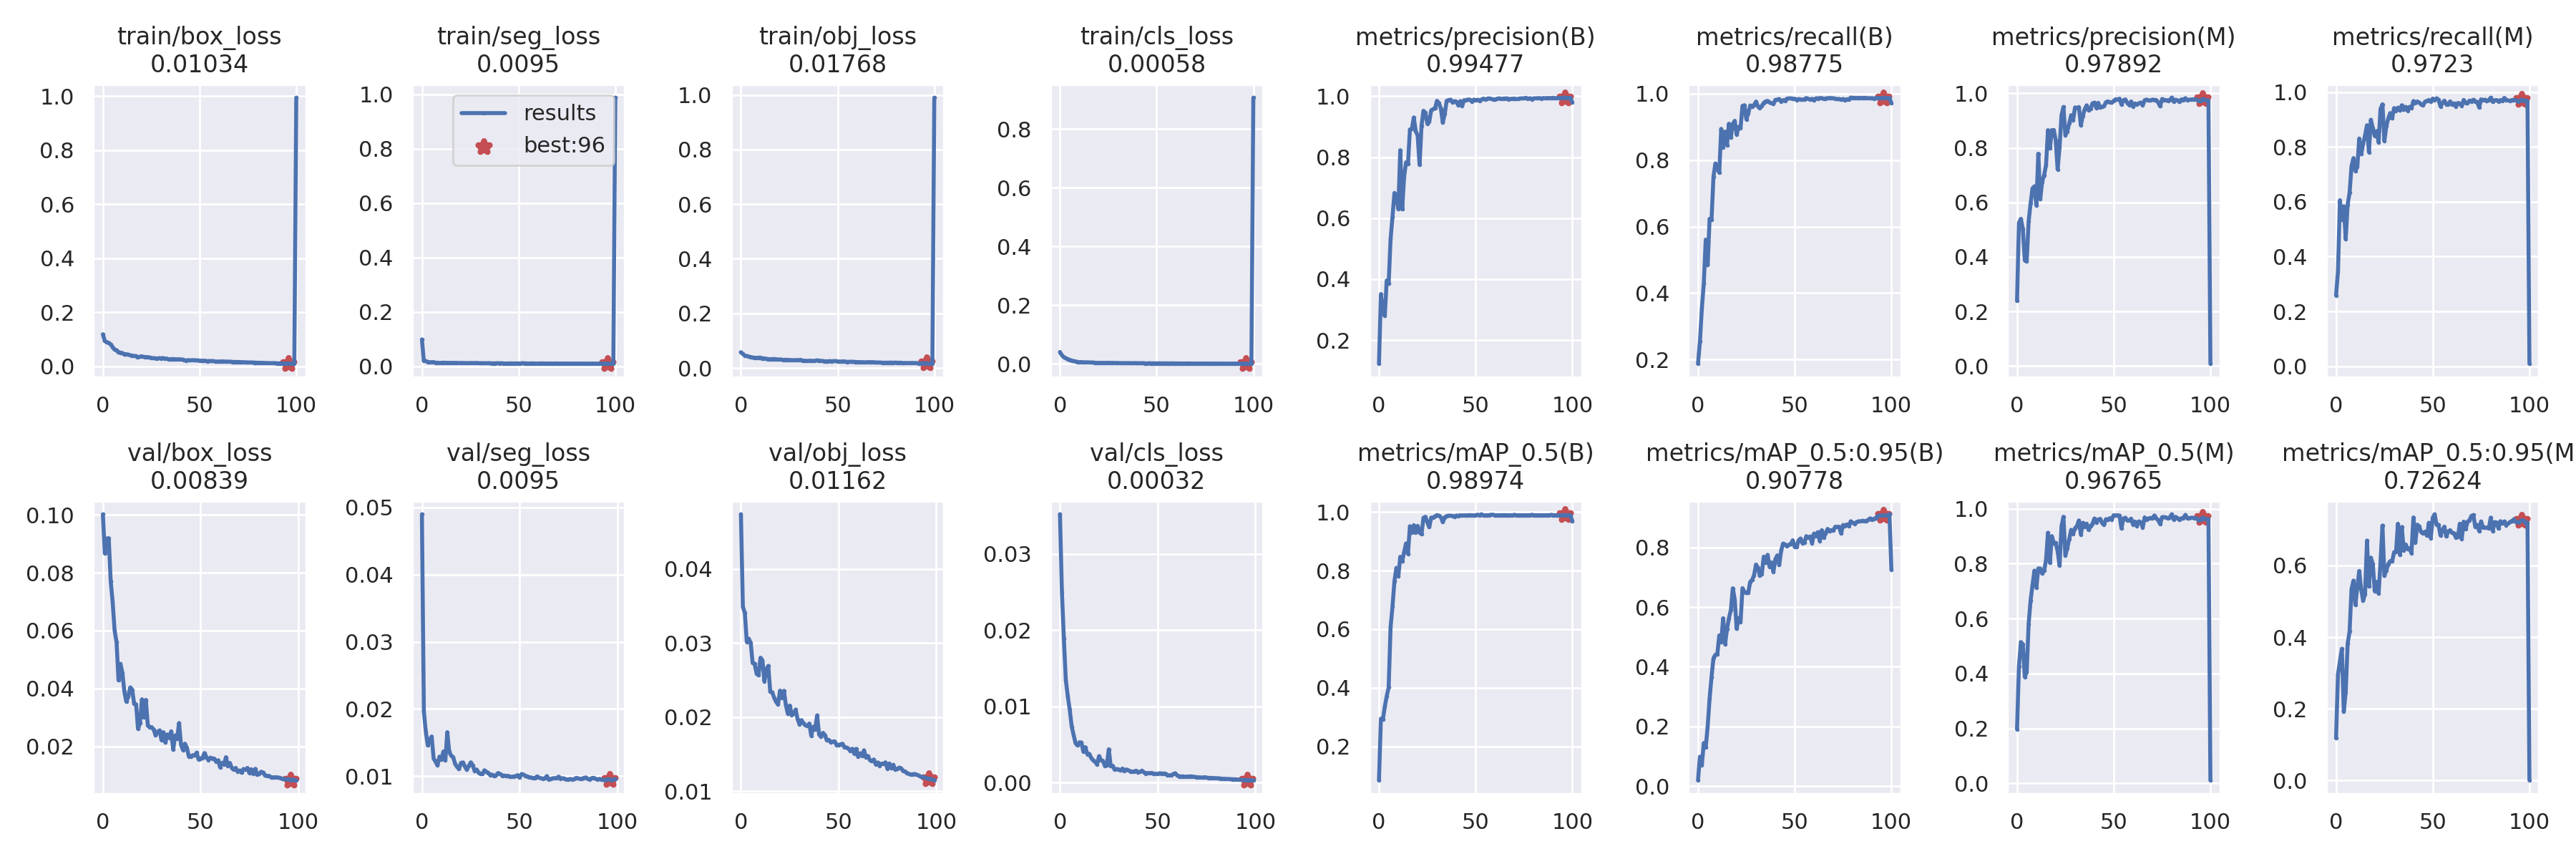

The file beside this chart, header and first rows:
epoch, train/box_loss, train/seg_loss, train/obj_loss, train/cls_loss, metrics/precision(B), metrics/recall(B), metrics/mAP_0.5(B), metrics/mAP_0.5:0.95(B), metrics/precision(M), metrics/recall(M), metrics/mAP_0.5(M), metrics/mAP_0.5:0.95(M), val/box_loss, val/seg_loss, val/obj_loss, val/cls_loss, x/lr0, x/lr1, x/lr2
0, 0.1185, 0.09846, 0.05793, 0.04045, 0.123, 0.1875, 0.08392, 0.01996, 0.2387, 0.2582, 0.1976, 0.1182, 0.1002, 0.04899, 0.04738, 0.03517, 0.07064, 0.003262, 0.003262
1, 0.09387, 0.02021, 0.0517, 0.02906, 0.3511, 0.2541, 0.2943, 0.09902, 0.5259, 0.3454, 0.427, 0.2962, 0.08669, 0.01964, 0.03487, 0.02501, 0.04057, 0.00653, 0.00653
2, 0.08919, 0.01869, 0.04545, 0.02267, 0.2977, 0.3542, 0.2909, 0.0707, 0.5399, 0.6054, 0.5146, 0.3326, 0.0918, 0.01661, 0.03407, 0.01886, 0.01044, 0.009732, 0.009732
3, 0.08732, 0.01572, 0.04398, 0.01933, 0.2793, 0.429, 0.3346, 0.1447, 0.503, 0.5345, 0.5061, 0.3673, 0.09195, 0.01457, 0.03014, 0.01345, 0.009703, 0.009703, 0.009703
4, 0.08095, 0.01464, 0.04196, 0.01623, 0.3958, 0.5608, 0.3711, 0.1301, 0.3877, 0.583, 0.3881, 0.1923, 0.07715, 0.01542, 0.03058, 0.01134, 0.009703, 0.009703, 0.009703
5, 0.07212, 0.01476, 0.0404, 0.01368, 0.3847, 0.4839, 0.4008, 0.2002, 0.3836, 0.4641, 0.406, 0.247, 0.06992, 0.01589, 0.03002, 0.00956, 0.009604, 0.009604, 0.009604
6, 0.06195, 0.01506, 0.03839, 0.01148, 0.5314, 0.6235, 0.6067, 0.294, 0.5302, 0.5896, 0.5805, 0.3816, 0.0601, 0.01262, 0.0273, 0.007382, 0.009505, 0.009505, 0.009505
7, 0.05942, 0.01301, 0.03778, 0.009234, 0.6048, 0.6211, 0.6777, 0.3662, 0.5957, 0.6326, 0.6648, 0.4154, 0.05603, 0.01213, 0.02719, 0.006229, 0.009406, 0.009406, 0.009406
8, 0.05215, 0.01278, 0.03685, 0.008591, 0.6827, 0.7507, 0.7639, 0.4288, 0.6511, 0.729, 0.7213, 0.5338, 0.04283, 0.01158, 0.02591, 0.005145, 0.009307, 0.009307, 0.009307
9, 0.05079, 0.01201, 0.03795, 0.006637, 0.6724, 0.7902, 0.8088, 0.4402, 0.6589, 0.7591, 0.7746, 0.5576, 0.0485, 0.0129, 0.02564, 0.004853, 0.009208, 0.009208, 0.009208
10, 0.04907, 0.01215, 0.03823, 0.005406, 0.6299, 0.7738, 0.78, 0.4425, 0.5886, 0.7115, 0.7129, 0.49, 0.04533, 0.01245, 0.028, 0.005273, 0.009109, 0.009109, 0.009109
11, 0.04419, 0.01322, 0.0356, 0.00602, 0.8227, 0.7624, 0.8468, 0.505, 0.7788, 0.7279, 0.7824, 0.5405, 0.03892, 0.01365, 0.02765, 0.005233, 0.00901, 0.00901, 0.00901
12, 0.04492, 0.01243, 0.03531, 0.005344, 0.6292, 0.8942, 0.8317, 0.4822, 0.6122, 0.8304, 0.7819, 0.5847, 0.03545, 0.01233, 0.02482, 0.004043, 0.008911, 0.008911, 0.008911
13, 0.04356, 0.01256, 0.03387, 0.004977, 0.7358, 0.8391, 0.8627, 0.5625, 0.6758, 0.7733, 0.7642, 0.5325, 0.03721, 0.01654, 0.02643, 0.004632, 0.008812, 0.008812, 0.008812
14, 0.04115, 0.01235, 0.03296, 0.005029, 0.7829, 0.886, 0.8926, 0.4755, 0.6998, 0.8109, 0.774, 0.5022, 0.04037, 0.01359, 0.0269, 0.00371, 0.008713, 0.008713, 0.008713
15, 0.03973, 0.01228, 0.03216, 0.004998, 0.777, 0.8453, 0.8574, 0.5263, 0.7363, 0.8417, 0.813, 0.5201, 0.03957, 0.01304, 0.02345, 0.003751, 0.008614, 0.008614, 0.008614
16, 0.03846, 0.01255, 0.03255, 0.004321, 0.8906, 0.91, 0.9514, 0.5629, 0.8652, 0.8789, 0.9124, 0.6692, 0.03481, 0.01283, 0.02335, 0.003237, 0.008515, 0.008515, 0.008515
17, 0.03816, 0.01217, 0.03293, 0.004597, 0.8918, 0.8689, 0.9287, 0.5902, 0.7981, 0.7808, 0.8031, 0.5421, 0.0345, 0.01182, 0.02262, 0.002896, 0.008416, 0.008416, 0.008416
18, 0.03277, 0.01226, 0.03265, 0.003843, 0.93, 0.909, 0.955, 0.6627, 0.8651, 0.8986, 0.9002, 0.6218, 0.02604, 0.01136, 0.02205, 0.002728, 0.008317, 0.008317, 0.008317
19, 0.03526, 0.01184, 0.031, 0.003431, 0.8851, 0.9185, 0.9292, 0.6248, 0.8658, 0.8683, 0.8752, 0.6044, 0.02806, 0.01104, 0.02169, 0.002364, 0.008218, 0.008218, 0.008218
20, 0.03715, 0.0118, 0.03123, 0.003211, 0.8708, 0.877, 0.9526, 0.5272, 0.8286, 0.8403, 0.8754, 0.5284, 0.03625, 0.01197, 0.02356, 0.003453, 0.008119, 0.008119, 0.008119
21, 0.03514, 0.01197, 0.03089, 0.003398, 0.7745, 0.9002, 0.9291, 0.5633, 0.7214, 0.8571, 0.8455, 0.5538, 0.03004, 0.01202, 0.02257, 0.002902, 0.00802, 0.00802, 0.00802
22, 0.03386, 0.0117, 0.02915, 0.003519, 0.9028, 0.8965, 0.9243, 0.5493, 0.8026, 0.8163, 0.793, 0.5217, 0.03606, 0.01143, 0.02353, 0.002856, 0.007921, 0.007921, 0.007921
23, 0.03413, 0.0112, 0.03036, 0.002918, 0.9519, 0.9635, 0.9798, 0.6633, 0.9197, 0.9381, 0.9358, 0.6097, 0.02719, 0.01093, 0.02164, 0.002178, 0.007822, 0.007822, 0.007822
24, 0.03259, 0.01153, 0.0301, 0.003588, 0.9457, 0.9654, 0.9837, 0.6501, 0.9503, 0.9553, 0.9708, 0.7113, 0.02672, 0.01152, 0.02045, 0.00224, 0.007723, 0.007723, 0.007723
25, 0.03158, 0.0116, 0.02912, 0.003369, 0.9094, 0.923, 0.9647, 0.6469, 0.8468, 0.822, 0.83, 0.5709, 0.02662, 0.01204, 0.02155, 0.004358, 0.007624, 0.007624, 0.007624
26, 0.02989, 0.01182, 0.029, 0.003077, 0.9166, 0.9411, 0.9482, 0.6486, 0.8604, 0.8754, 0.857, 0.5867, 0.0258, 0.0116, 0.02028, 0.002131, 0.007525, 0.007525, 0.007525
27, 0.02975, 0.01146, 0.02829, 0.003281, 0.9532, 0.9646, 0.9805, 0.6846, 0.8906, 0.9037, 0.8902, 0.6043, 0.02384, 0.01075, 0.02044, 0.002205, 0.007426, 0.007426, 0.007426
28, 0.02762, 0.01189, 0.02871, 0.00286, 0.9576, 0.9617, 0.9805, 0.6907, 0.92, 0.9229, 0.9227, 0.6122, 0.02502, 0.01098, 0.021, 0.001669, 0.007327, 0.007327, 0.007327
29, 0.03035, 0.01146, 0.02919, 0.002882, 0.9601, 0.966, 0.9854, 0.7067, 0.9014, 0.9037, 0.9088, 0.6109, 0.02552, 0.0105, 0.01972, 0.001772, 0.007228, 0.007228, 0.007228
30, 0.02967, 0.0109, 0.02895, 0.002866, 0.9847, 0.9764, 0.9893, 0.7422, 0.9483, 0.9413, 0.9292, 0.6369, 0.02218, 0.0103, 0.01901, 0.001728, 0.007129, 0.007129, 0.007129
31, 0.03043, 0.01094, 0.02998, 0.002386, 0.9769, 0.962, 0.9874, 0.7316, 0.9462, 0.931, 0.9371, 0.6372, 0.02492, 0.01032, 0.01958, 0.001575, 0.00703, 0.00703, 0.00703
32, 0.02881, 0.01098, 0.02646, 0.002246, 0.9596, 0.9568, 0.9822, 0.7047, 0.9499, 0.9428, 0.9572, 0.7164, 0.02131, 0.01086, 0.01914, 0.001829, 0.006931, 0.006931, 0.006931
33, 0.02873, 0.01093, 0.02677, 0.002167, 0.913, 0.9635, 0.9656, 0.7115, 0.883, 0.9324, 0.9065, 0.63, 0.02413, 0.01062, 0.01887, 0.001482, 0.006832, 0.006832, 0.006832
34, 0.02586, 0.01097, 0.02602, 0.002464, 0.9417, 0.9727, 0.9814, 0.7689, 0.9173, 0.9518, 0.9485, 0.7073, 0.02301, 0.01047, 0.01879, 0.001716, 0.006733, 0.006733, 0.006733
35, 0.02645, 0.01107, 0.02653, 0.002251, 0.9845, 0.9771, 0.986, 0.7479, 0.9412, 0.9349, 0.934, 0.6422, 0.02523, 0.01017, 0.01911, 0.001603, 0.006634, 0.006634, 0.006634
36, 0.02699, 0.01068, 0.0267, 0.002272, 0.9869, 0.9785, 0.9872, 0.7748, 0.9562, 0.9456, 0.9456, 0.6586, 0.01885, 0.01021, 0.01747, 0.001469, 0.006535, 0.006535, 0.006535
37, 0.02636, 0.01071, 0.02648, 0.002063, 0.9883, 0.9742, 0.9873, 0.7349, 0.938, 0.9318, 0.923, 0.6455, 0.02376, 0.009971, 0.01866, 0.001435, 0.006436, 0.006436, 0.006436
38, 0.02588, 0.01072, 0.02585, 0.002145, 0.979, 0.9712, 0.9869, 0.7495, 0.9421, 0.9456, 0.9368, 0.6479, 0.02262, 0.01015, 0.01835, 0.001453, 0.006337, 0.006337, 0.006337
39, 0.02614, 0.01109, 0.02785, 0.002412, 0.9832, 0.9692, 0.984, 0.7179, 0.9632, 0.9411, 0.9446, 0.6342, 0.02807, 0.01045, 0.02021, 0.001554, 0.006238, 0.006238, 0.006238
40, 0.02559, 0.01065, 0.02743, 0.00189, 0.9821, 0.9814, 0.9876, 0.7599, 0.9661, 0.9671, 0.9642, 0.7339, 0.02057, 0.0103, 0.01765, 0.001348, 0.006139, 0.006139, 0.006139
41, 0.02517, 0.01104, 0.02636, 0.001917, 0.9696, 0.9825, 0.9868, 0.773, 0.9462, 0.9591, 0.9495, 0.6636, 0.01874, 0.01007, 0.01731, 0.001393, 0.00604, 0.00604, 0.00604
42, 0.02275, 0.01035, 0.02607, 0.002051, 0.9835, 0.984, 0.9891, 0.7415, 0.9653, 0.9656, 0.9607, 0.7139, 0.02092, 0.01007, 0.01786, 0.001559, 0.005941, 0.005941, 0.005941
43, 0.02167, 0.01007, 0.02476, 0.002155, 0.9676, 0.9768, 0.9876, 0.789, 0.9476, 0.9611, 0.9631, 0.7089, 0.01951, 0.01001, 0.01755, 0.001342, 0.005842, 0.005842, 0.005842
44, 0.02256, 0.01002, 0.02487, 0.001687, 0.9865, 0.9806, 0.9886, 0.8124, 0.951, 0.9544, 0.9482, 0.6929, 0.01651, 0.01004, 0.01682, 0.001176, 0.005743, 0.005743, 0.005743
45, 0.0221, 0.01048, 0.02448, 0.001612, 0.9864, 0.979, 0.9882, 0.8097, 0.9528, 0.9512, 0.9412, 0.6891, 0.01653, 0.009939, 0.01692, 0.001252, 0.005644, 0.005644, 0.005644
46, 0.02263, 0.01038, 0.02529, 0.001861, 0.9887, 0.9853, 0.9887, 0.8032, 0.9678, 0.9647, 0.9618, 0.6945, 0.01694, 0.009869, 0.01658, 0.00122, 0.005545, 0.005545, 0.005545
47, 0.02239, 0.01032, 0.02422, 0.001686, 0.9883, 0.9861, 0.9894, 0.8091, 0.9708, 0.9677, 0.9604, 0.6831, 0.01684, 0.009946, 0.01667, 0.00126, 0.005446, 0.005446, 0.005446
48, 0.02209, 0.01024, 0.02546, 0.001546, 0.9821, 0.986, 0.9887, 0.811, 0.9669, 0.9708, 0.9656, 0.7189, 0.01783, 0.009985, 0.01671, 0.001133, 0.005347, 0.005347, 0.005347
49, 0.02182, 0.01042, 0.02521, 0.001695, 0.9884, 0.9846, 0.9886, 0.8234, 0.9667, 0.9646, 0.9611, 0.6764, 0.01544, 0.01014, 0.01621, 0.001159, 0.005248, 0.005248, 0.005248
50, 0.02086, 0.01038, 0.02442, 0.001593, 0.9858, 0.9851, 0.9886, 0.8018, 0.9725, 0.976, 0.9764, 0.7335, 0.01579, 0.009772, 0.01624, 0.001112, 0.005149, 0.005149, 0.005149
51, 0.02084, 0.01027, 0.02332, 0.001788, 0.9878, 0.9812, 0.9908, 0.8005, 0.9787, 0.9713, 0.9748, 0.7428, 0.01607, 0.0103, 0.0163, 0.001212, 0.00505, 0.00505, 0.00505
52, 0.02084, 0.01123, 0.02382, 0.001755, 0.9846, 0.9838, 0.9885, 0.823, 0.9769, 0.9768, 0.9761, 0.7136, 0.01771, 0.01019, 0.01638, 0.001182, 0.004951, 0.004951, 0.004951
53, 0.02032, 0.01061, 0.0243, 0.001603, 0.9889, 0.983, 0.9921, 0.8293, 0.9807, 0.9714, 0.9749, 0.7132, 0.01631, 0.01004, 0.01592, 0.001183, 0.004852, 0.004852, 0.004852
54, 0.01906, 0.01044, 0.02347, 0.001678, 0.992, 0.9819, 0.9888, 0.8141, 0.9594, 0.9478, 0.9282, 0.6839, 0.01528, 0.009952, 0.01589, 0.00117, 0.004753, 0.004753, 0.004753
55, 0.01954, 0.009973, 0.02251, 0.00156, 0.9883, 0.9833, 0.9887, 0.8158, 0.9741, 0.9601, 0.964, 0.698, 0.0161, 0.009801, 0.01574, 0.0009812, 0.004654, 0.004654, 0.004654
56, 0.01924, 0.01031, 0.02273, 0.001481, 0.992, 0.9871, 0.9892, 0.8373, 0.9779, 0.9684, 0.9671, 0.7083, 0.01581, 0.009791, 0.01541, 0.000945, 0.004555, 0.004555, 0.004555
57, 0.0194, 0.0104, 0.02264, 0.001613, 0.9925, 0.9847, 0.9891, 0.8324, 0.9649, 0.9555, 0.9573, 0.6808, 0.0158, 0.009661, 0.0157, 0.0009271, 0.004456, 0.004456, 0.004456
58, 0.0181, 0.01014, 0.0226, 0.001484, 0.9908, 0.9827, 0.9908, 0.8362, 0.9577, 0.9543, 0.9574, 0.6949, 0.01468, 0.009747, 0.01505, 0.001116, 0.004357, 0.004357, 0.004357
59, 0.01718, 0.00996, 0.02233, 0.0016, 0.9898, 0.9847, 0.9906, 0.8141, 0.9705, 0.9658, 0.9638, 0.6985, 0.01521, 0.009949, 0.0157, 0.001216, 0.004258, 0.004258, 0.004258
... 41 more rows
